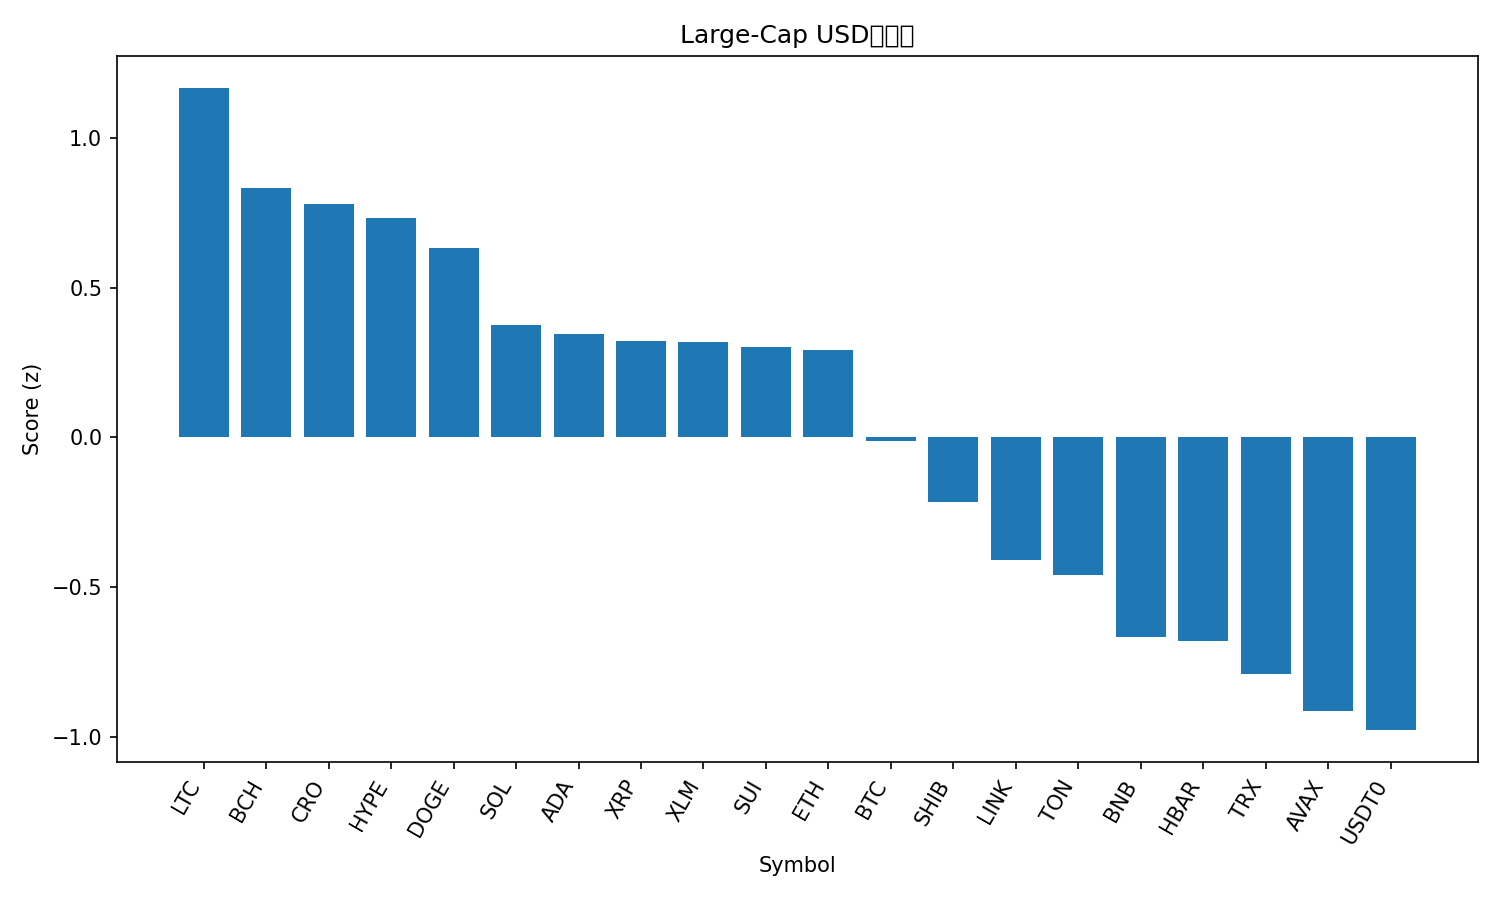

Data behind this chart, as committed beside it:
rank, name, symbol, price, pct_1h, pct_24h, pct_7d, pct_1h_vs_btc, pct_24h_vs_btc, pct_7d_vs_btc, market_cap_rank, market_cap, volume_usd, score
1, Litecoin, LTC, 110.1, 0.9883, 4.45, 3.117, 0.8689, 1.379, -0.2728, 27, 8419003371, 557340058, 1.166
2, Bitcoin Cash, BCH, 588.7, 0.2695, 6.06, 5.41, 0.15, 2.989, 2.02, 22, 11739115543, 420161058, 0.8309
3, Cronos, CRO, 0.2015, 1.118, 3.42, -2.409, 0.9988, 0.3498, -5.799, 33, 7019998048, 115211709, 0.7788
4, Hyperliquid, HYPE, 46.83, 0.2645, 5.022, 7.487, 0.1451, 1.951, 4.097, 19, 12683080296, 607522071, 0.732
5, Dogecoin, DOGE, 0.2432, 0.3411, 5.947, 0.9052, 0.2216, 2.877, -2.485, 8, 36832398816, 2544344022, 0.6305
6, Solana, SOL, 216.9, 0.1472, 5.133, 2.938, 0.02772, 2.062, -0.4518, 6, 117962800373, 8321740841, 0.3746
7, Cardano, ADA, 0.8324, 0.06057, 5.776, 1.968, -0.0589, 2.706, -1.423, 11, 30483681704, 1620008524, 0.3436
8, XRP, XRP, 2.93, 0.528, 3.112, 1.941, 0.4086, 0.04153, -1.45, 3, 175712157913, 6207233805, 0.3207
9, Stellar, XLM, 0.3813, 0.1866, 4.575, 3.425, 0.06711, 1.505, 0.03514, 21, 12197317252, 257501899, 0.3183
10, Sui, SUI, 3.39, 0.1512, 5.627, 0.03859, 0.03174, 2.557, -3.352, 20, 12306538881, 1161692510, 0.3014
11, Ethereum, ETH, 4298, 0.2915, 3.761, 2.99, 0.1721, 0.6911, -0.4004, 2, 519253999975, 39490429953, 0.2925
12, Bitcoin, BTC, 116378, 0.1195, 3.07, 3.39, 0.0, 0.0, 0.0, 1, 2320498147553, 61401556108, -0.01295
13, Shiba Inu, SHIB, 1.231e-05, -0.2578, 5.098, 0.8535, -0.3772, 2.028, -2.537, 31, 7267848816, 189471218, -0.2164
14, Chainlink, LINK, 22.13, -0.2385, 3.772, 1.842, -0.358, 0.7013, -1.549, 14, 15050138780, 843410829, -0.4099
15, Toncoin, TON, 2.74, -0.07133, 3.981, -2.983, -0.1908, 0.9106, -6.373, 34, 6911838646, 157946323, -0.4608
16, BNB, BNB, 1028, -0.03369, 1.858, 0.2414, -0.1532, -1.212, -3.149, 5, 143364514686, 1986417472, -0.6667
17, Hedera, HBAR, 0.2206, -0.3075, 3.795, -1.557, -0.427, 0.7244, -4.948, 25, 9378400326, 286740786, -0.6791
18, TRON, TRX, 0.338, 0.1444, 0.3397, 0.12, 0.02498, -2.731, -3.27, 10, 32001655128, 662136297, -0.7903
19, Avalanche, AVAX, 30.85, -0.3044, 4.97, -9.9, -0.4239, 1.9, -13.29, 18, 13080267404, 1066543934, -0.9142
20, USDT0, USDT0, 1.0, 0.05118, -0.02968, -0.0202, -0.06829, -3.1, -3.41, 30, 7372498198, 575582499, -0.9782
21, Figure Heloc, FIGR_HELOC, 1.035, 0.0, -1.047, 3.84, -0.1195, -4.117, 0.4498, 17, 13196678027, 237759223, -1.022
